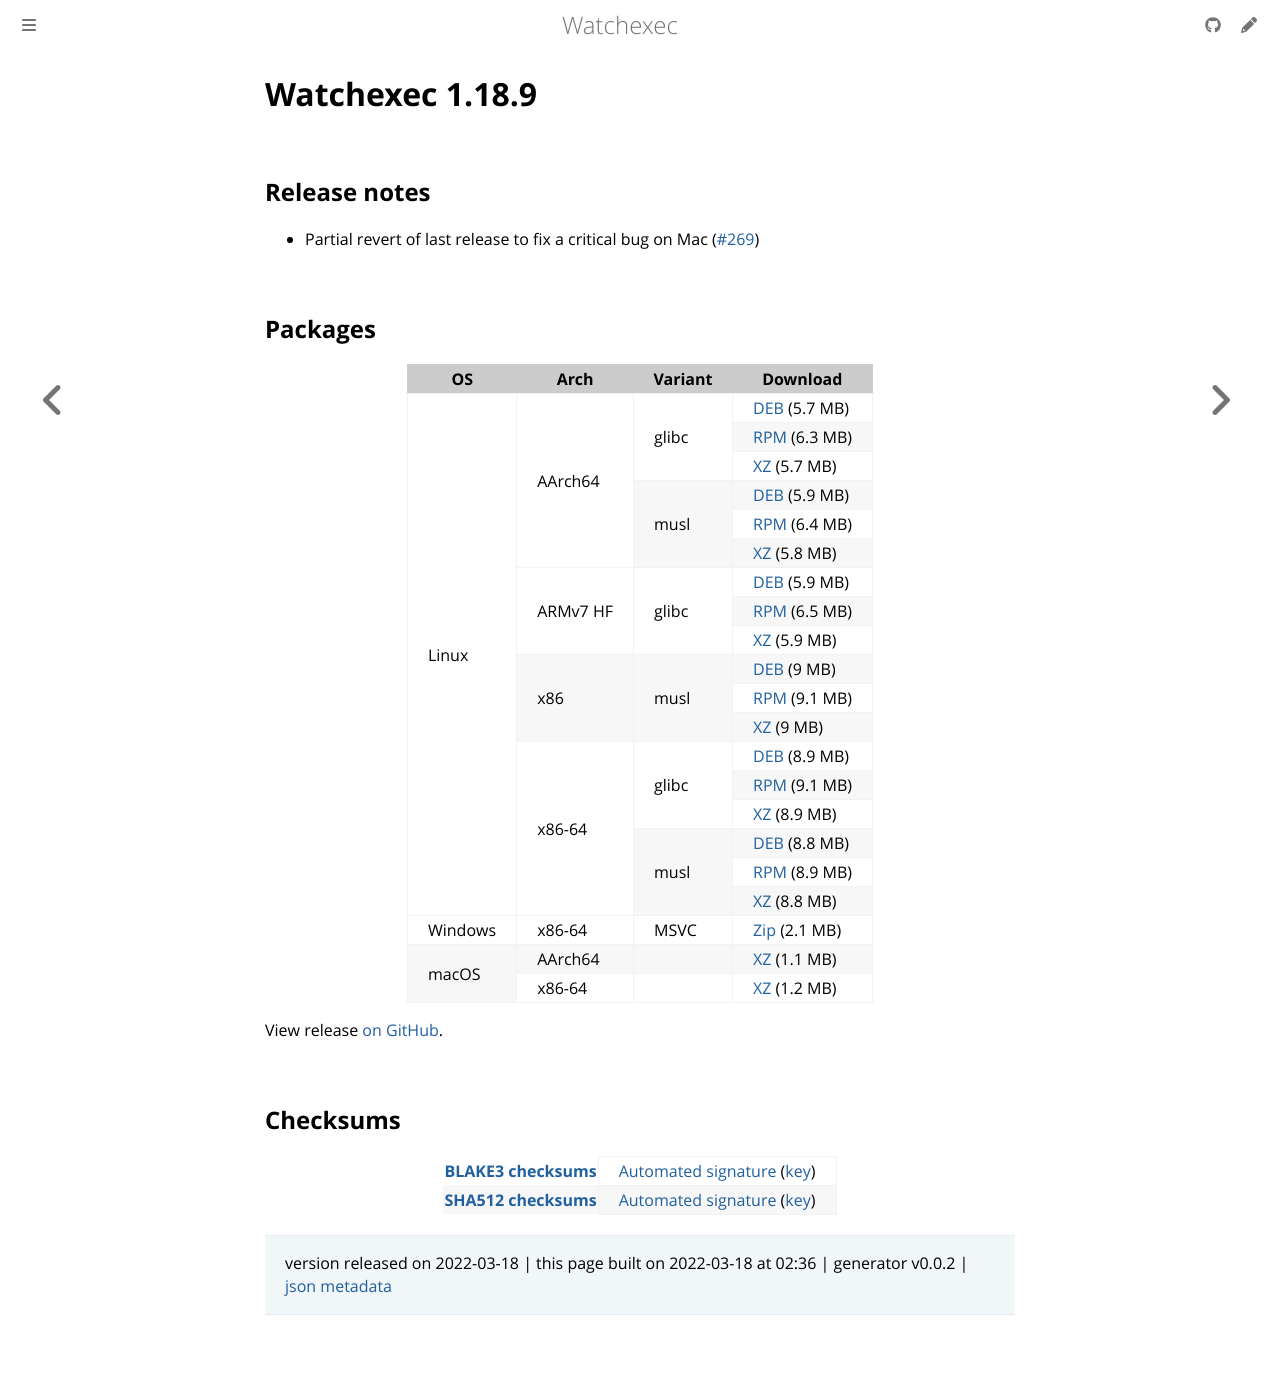

repository: watchexec/watchexec.github.io · page: downloads/watchexec/1.18.9/index.html · generator: mdbook

# Watchexec 1.18.9

## Release notes

<ul dir="auto">
<li>Partial revert of last release to fix a critical bug on Mac (<a class="issue-link js-issue-link" data-error-text="Failed to load title" data-id="1173081837" data-permission-text="Title is private" data-url="https://github.com/watchexec/watchexec/issues/269" data-hovercard-type="issue" data-hovercard-url="/watchexec/watchexec/issues/269/hovercard" href="https://github.com/watchexec/watchexec/issues/269">#269</a>)</li>
</ul>

## Packages

<table class="downloads">
<thead>
<tr>
<th>OS</th>
<th>Arch</th>
<th>Variant</th>
<th>Download</th>

</tr>
</thead>
<tbody>
<tr>
						<td rowspan="18">Linux</td>
						
<td rowspan="6">AArch64</td>
            
						
<td rowspan="3">glibc</td>
            
<td><a class="download" href="https://github.com/watchexec/watchexec/releases/download/cli-v1.18.9/watchexec-1.18.9-aarch64-unknown-linux-gnu.deb">DEB</a> (5.7 MB)</td>
						
</tr>
					
<tr>
						
						
						
<td><a class="download" href="https://github.com/watchexec/watchexec/releases/download/cli-v1.18.9/watchexec-1.18.9-aarch64-unknown-linux-gnu.rpm">RPM</a> (6.3 MB)</td>
						
</tr>
					
<tr>
						
						
						
<td><a class="download" href="https://github.com/watchexec/watchexec/releases/download/cli-v1.18.9/watchexec-1.18.9-aarch64-unknown-linux-gnu.tar.xz">XZ</a> (5.7 MB)</td>
						
</tr>
					
<tr>
						
						
						
<td rowspan="3">musl</td>
            
<td><a class="download" href="https://github.com/watchexec/watchexec/releases/download/cli-v1.18.9/watchexec-1.18.9-aarch64-unknown-linux-musl.deb">DEB</a> (5.9 MB)</td>
						
</tr>
					
<tr>
						
						
						
<td><a class="download" href="https://github.com/watchexec/watchexec/releases/download/cli-v1.18.9/watchexec-1.18.9-aarch64-unknown-linux-musl.rpm">RPM</a> (6.4 MB)</td>
						
</tr>
					
<tr>
						
						
						
<td><a class="download" href="https://github.com/watchexec/watchexec/releases/download/cli-v1.18.9/watchexec-1.18.9-aarch64-unknown-linux-musl.tar.xz">XZ</a> (5.8 MB)</td>
						
</tr>
					
<tr>
						
						
<td rowspan="3">ARMv7 HF</td>
            
						
<td rowspan="3">glibc</td>
            
<td><a class="download" href="https://github.com/watchexec/watchexec/releases/download/cli-v1.18.9/watchexec-1.18.9-armv7-unknown-linux-gnueabihf.deb">DEB</a> (5.9 MB)</td>
						
</tr>
					
<tr>
						
						
						
<td><a class="download" href="https://github.com/watchexec/watchexec/releases/download/cli-v1.18.9/watchexec-1.18.9-armv7-unknown-linux-gnueabihf.rpm">RPM</a> (6.5 MB)</td>
						
</tr>
					
<tr>
						
						
						
<td><a class="download" href="https://github.com/watchexec/watchexec/releases/download/cli-v1.18.9/watchexec-1.18.9-armv7-unknown-linux-gnueabihf.tar.xz">XZ</a> (5.9 MB)</td>
						
</tr>
					
<tr>
						
						
<td rowspan="3">x86</td>
            
						
<td rowspan="3">musl</td>
            
<td><a class="download" href="https://github.com/watchexec/watchexec/releases/download/cli-v1.18.9/watchexec-1.18.9-i686-unknown-linux-musl.deb">DEB</a> (9 MB)</td>
						
</tr>
					
<tr>
						
						
						
<td><a class="download" href="https://github.com/watchexec/watchexec/releases/download/cli-v1.18.9/watchexec-1.18.9-i686-unknown-linux-musl.rpm">RPM</a> (9.1 MB)</td>
						
</tr>
					
<tr>
						
						
						
<td><a class="download" href="https://github.com/watchexec/watchexec/releases/download/cli-v1.18.9/watchexec-1.18.9-i686-unknown-linux-musl.tar.xz">XZ</a> (9 MB)</td>
						
</tr>
					
<tr>
						
						
<td rowspan="6">x86-64</td>
            
						
<td rowspan="3">glibc</td>
            
<td><a class="download" href="https://github.com/watchexec/watchexec/releases/download/cli-v1.18.9/watchexec-1.18.9-x86_64-unknown-linux-gnu.deb">DEB</a> (8.9 MB)</td>
						
</tr>
					
<tr>
						
						
						
<td><a class="download" href="https://github.com/watchexec/watchexec/releases/download/cli-v1.18.9/watchexec-1.18.9-x86_64-unknown-linux-gnu.rpm">RPM</a> (9.1 MB)</td>
						
</tr>
					
<tr>
						
						
						
<td><a class="download" href="https://github.com/watchexec/watchexec/releases/download/cli-v1.18.9/watchexec-1.18.9-x86_64-unknown-linux-gnu.tar.xz">XZ</a> (8.9 MB)</td>
						
</tr>
					
<tr>
						
						
						
<td rowspan="3">musl</td>
            
<td><a class="download" href="https://github.com/watchexec/watchexec/releases/download/cli-v1.18.9/watchexec-1.18.9-x86_64-unknown-linux-musl.deb">DEB</a> (8.8 MB)</td>
						
</tr>
					
<tr>
						
						
						
<td><a class="download" href="https://github.com/watchexec/watchexec/releases/download/cli-v1.18.9/watchexec-1.18.9-x86_64-unknown-linux-musl.rpm">RPM</a> (8.9 MB)</td>
						
</tr>
					
<tr>
						
						
						
<td><a class="download" href="https://github.com/watchexec/watchexec/releases/download/cli-v1.18.9/watchexec-1.18.9-x86_64-unknown-linux-musl.tar.xz">XZ</a> (8.8 MB)</td>
						
</tr>
					
<tr>
						<td rowspan="1">Windows</td>
						
<td rowspan="1">x86-64</td>
            
						
<td rowspan="1">MSVC</td>
            
<td><a class="download" href="https://github.com/watchexec/watchexec/releases/download/cli-v1.18.9/watchexec-1.18.9-x86_64-pc-windows-msvc.zip">Zip</a> (2.1 MB)</td>
						
</tr>
					
<tr>
						<td rowspan="2">macOS</td>
						
<td rowspan="1">AArch64</td>
            
						
<td rowspan="1"></td>
            
<td><a class="download" href="https://github.com/watchexec/watchexec/releases/download/cli-v1.18.9/watchexec-1.18.9-aarch64-apple-darwin.tar.xz">XZ</a> (1.1 MB)</td>
						
</tr>
					
<tr>
						
						
<td rowspan="1">x86-64</td>
            
						
<td rowspan="1"></td>
            
<td><a class="download" href="https://github.com/watchexec/watchexec/releases/download/cli-v1.18.9/watchexec-1.18.9-x86_64-apple-darwin.tar.xz">XZ</a> (1.2 MB)</td>
						
</tr>
					</tbody>
</table>


View release [on GitHub](https://github.com/watchexec/watchexec/releases/cli-v1.18.9).

## Checksums

<table class="signatures">
	
<tr>
<th><a href="https://github.com/watchexec/watchexec/releases/download/cli-v1.18.9/B3SUMS">BLAKE3 checksums</a></th>
		
<td>
<a href="https://github.com/watchexec/watchexec/releases/download/cli-v1.18.9/B3SUMS.auto.minisig">Automated signature</a>
(<a href="https://raw.githubusercontent.com/watchexec/watchexec/cli-v1.18.9/.github/workflows/release.pub">key</a>)
</td>
		
</tr>
	
<tr>
<th><a href="https://github.com/watchexec/watchexec/releases/download/cli-v1.18.9/SHA512SUMS">SHA512 checksums</a></th>
		
<td>
<a href="https://github.com/watchexec/watchexec/releases/download/cli-v1.18.9/SHA512SUMS.auto.minisig">Automated signature</a>
(<a href="https://raw.githubusercontent.com/watchexec/watchexec/cli-v1.18.9/.github/workflows/release.pub">key</a>)
</td>
		
</tr>
	
</table>




>	 version released on 2022-03-18
>	|
>	this page built on 2022-03-18 at 02:36
>	| generator v0.0.2
>	| [json metadata](meta.json)
